Run: headless pygame with SDL's dummy video driver; simulated clock (each Clock.tick advances the game by its frame time, no real sleeping); random seed 0; keys injected as events and as key.get_pressed() state; mouse plan: one left click at the window centre at the start of phase 2, then a move to the lower-right quarter at the start of phase 3.
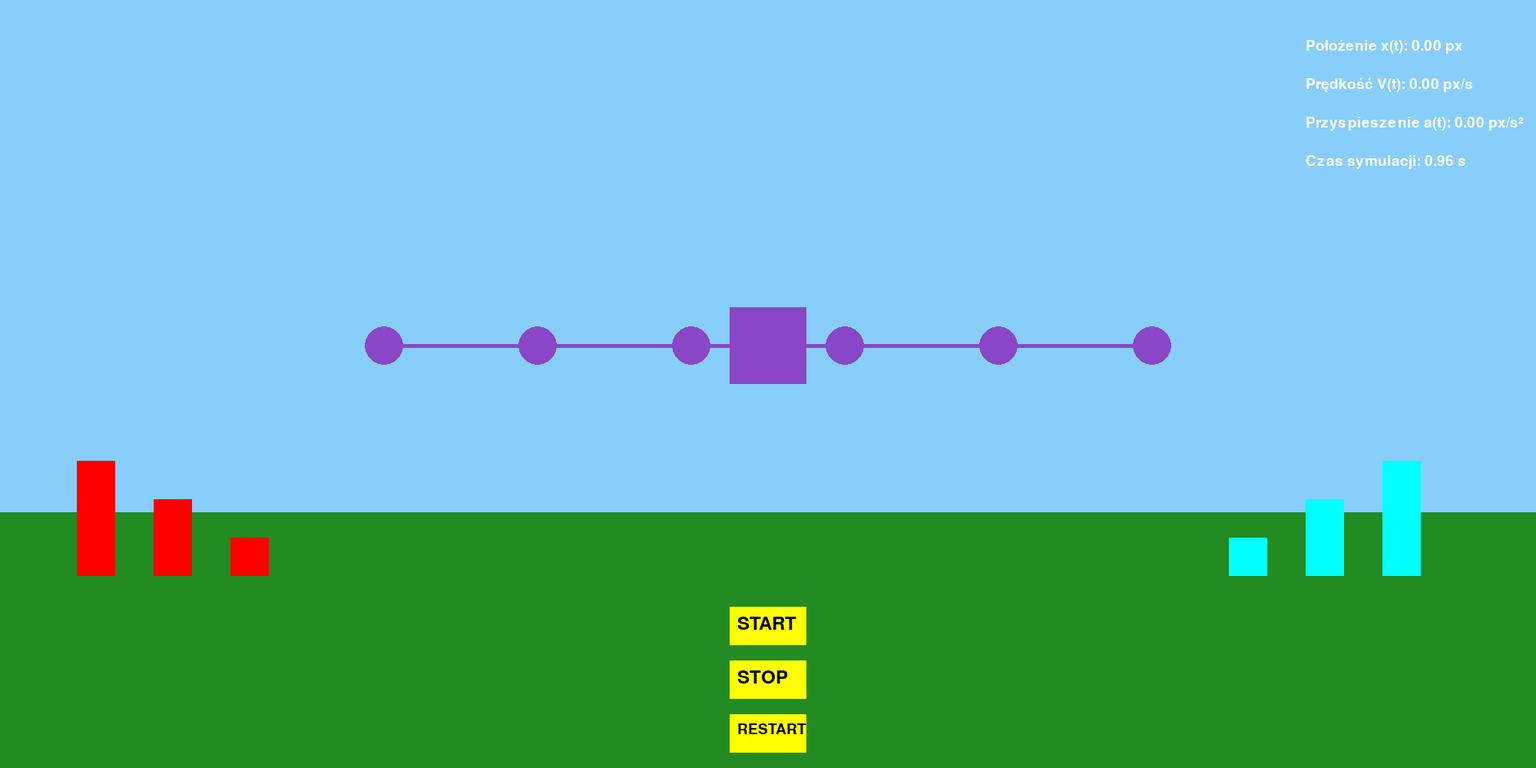
Frame 1 of 4 · flips 1–60 · no input
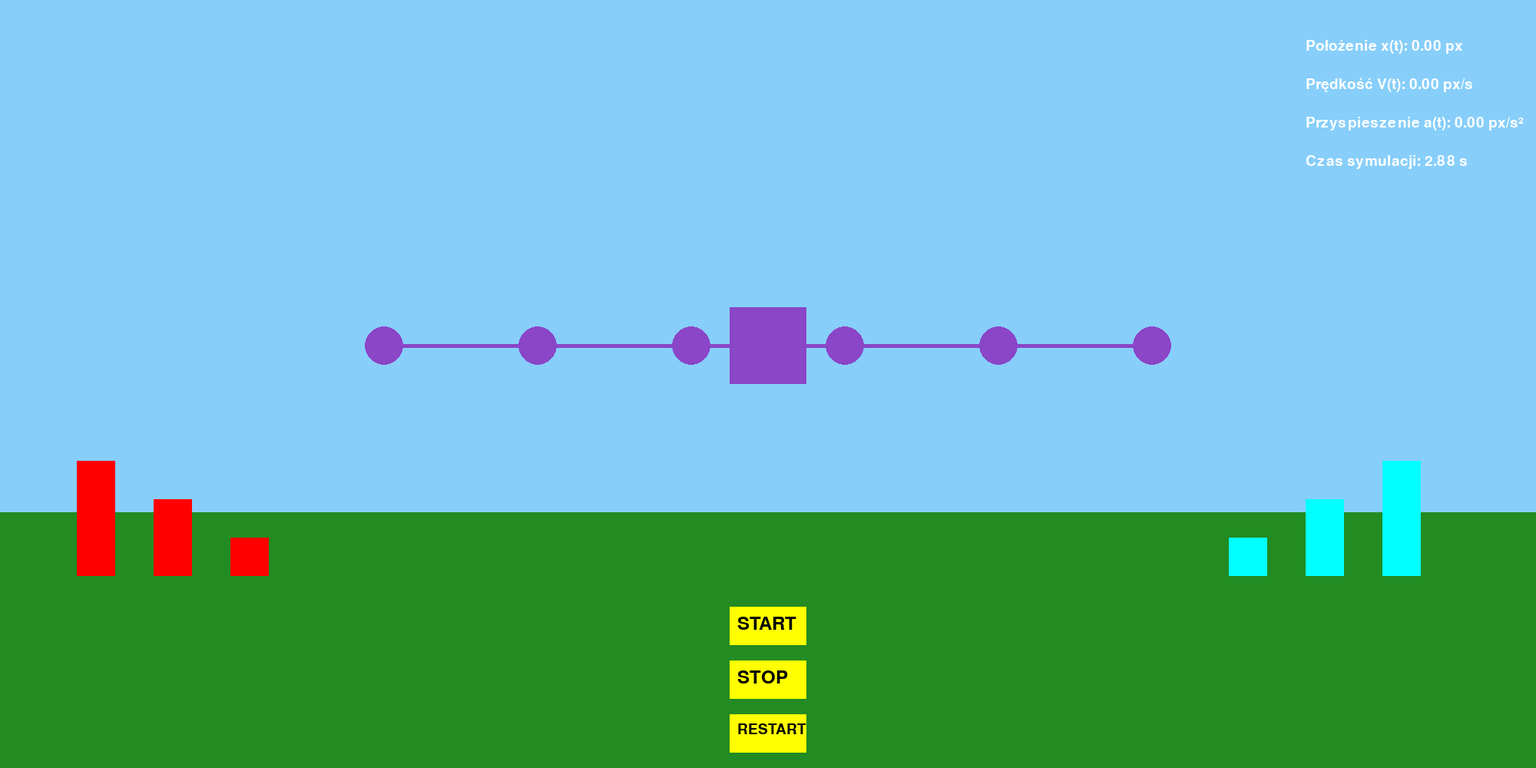
Frame 2 of 4 · flips 61–180 · clicked the window centre · tapped SPACE, RETURN · held RIGHT (→), D
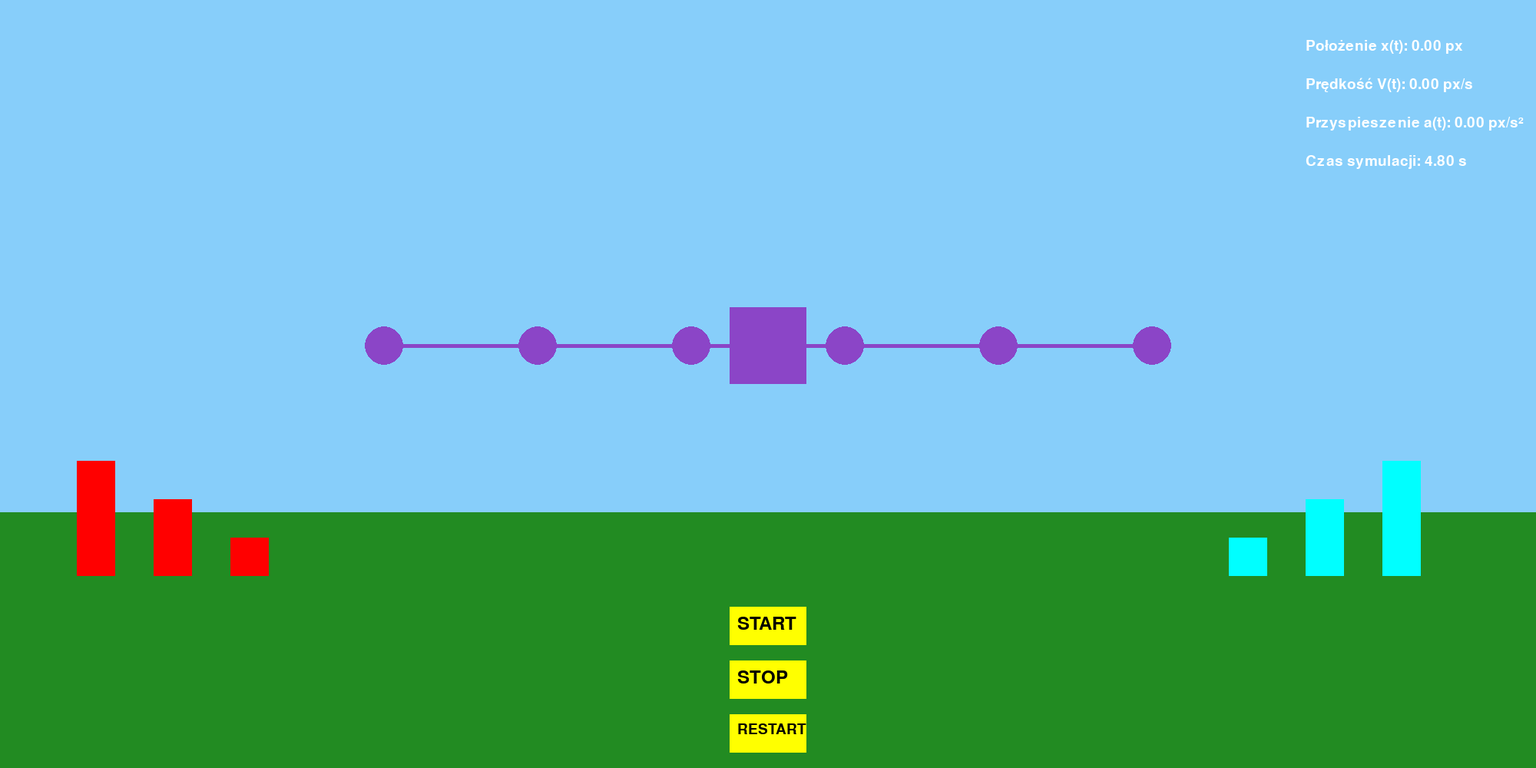
Frame 3 of 4 · flips 181–300 · moved the mouse to the lower-right quarter · held DOWN (↓), S
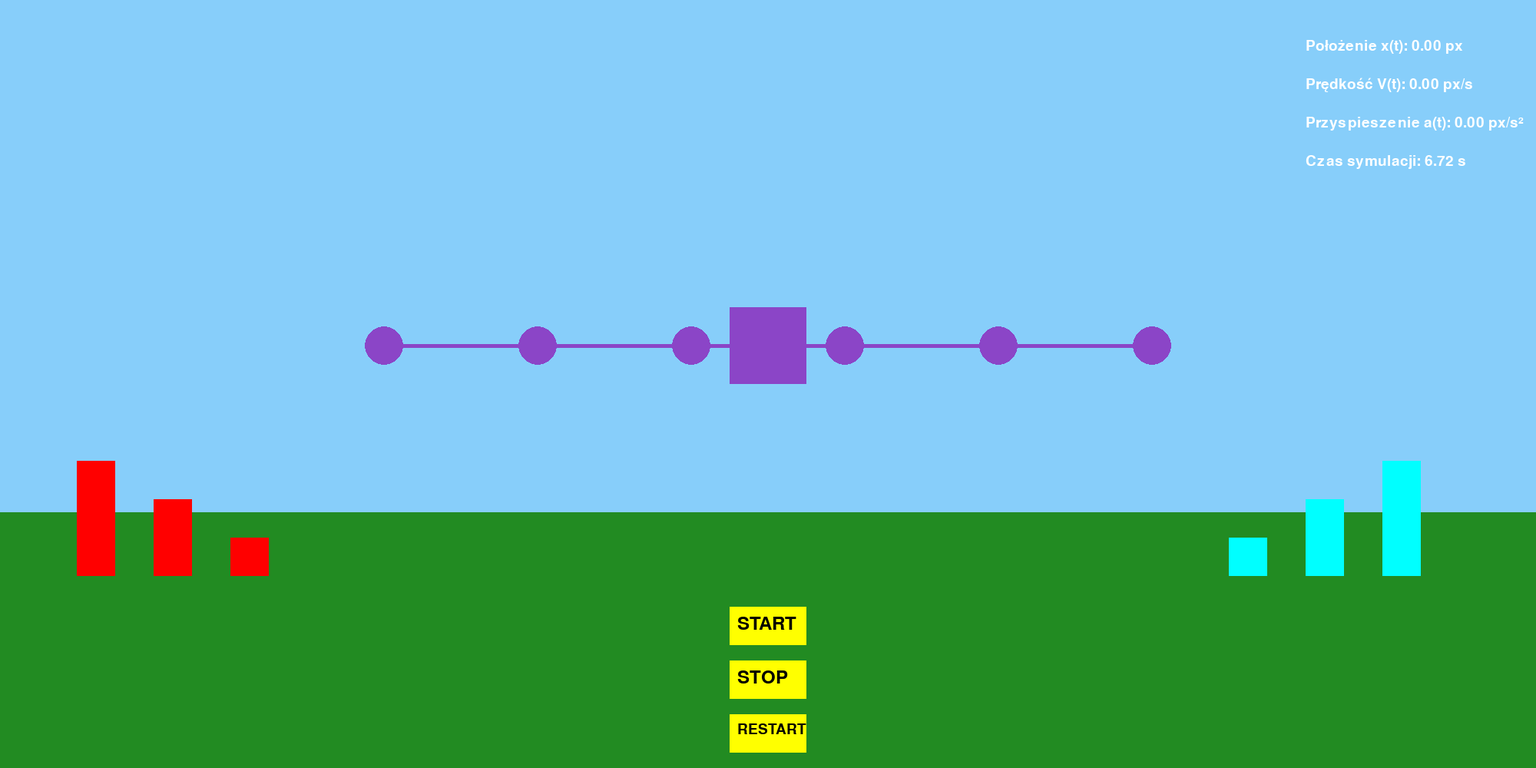
Frame 4 of 4 · flips 301–420 · held LEFT (←), A, UP (↑), W

The pygame program that drew these frames:

import pygame

pygame.init()

WIDTH, HEIGHT = 2000, 1000
screen = pygame.display.set_mode((WIDTH, HEIGHT))
pygame.display.set_caption("Przeciąganie skrzyni")

font = pygame.font.Font(None, 36)

fps = 60
timer = pygame.time.Clock()

BLUE = (135, 206, 250)
GREEN = (34, 139, 34)
PURPLE = (139, 69, 199)
RED = (255, 0, 0)
GRAY = (169, 169, 169)
CYAN = (0, 255, 255)
YELLOW = (255, 255, 0)
BLACK = (0, 0, 0)
WHITE = (255, 255, 255)

x0 = WIDTH // 2


resultat_force = 0
resultat_red_force = 0
resultat_blue_force = 0
total_mass = 0
resultat_velocity = 0
acceleration = 0

def set_resultat_force(force, color):
    global resultat_force
    global resultat_red_force
    global resultat_blue_force
    if (color == RED):
        resultat_red_force -= force
    elif (color == CYAN):
        resultat_blue_force += force
    resultat_force = resultat_blue_force + resultat_red_force

def draw_arrow(resultat_force, color):
    y_strongmen_resultat_force = 150 if (color != GREEN) else 200

    start_pos = (x0, y_strongmen_resultat_force)
    end_pos = (x0 + resultat_force, y_strongmen_resultat_force)

    if (resultat_force != 0):
        pygame.draw.line(screen, color, start_pos, end_pos, 15)

        arrow_size = 30 if resultat_force > 0 else -30
        end_pos_arrow = (end_pos[0] + 10, end_pos[1]) if resultat_force > 0 else (end_pos[0] - 10, end_pos[1])

        pygame.draw.polygon(screen, color, [
            end_pos_arrow, 
            (end_pos[0] - arrow_size, end_pos[1] - 30),
            (end_pos[0] - arrow_size, end_pos[1] + 30)
        ])


        font = pygame.font.Font(None, 36)
        text_surface = font.render(f"{resultat_force}N", True, BLACK)
        text_rect = text_surface.get_rect(center=((start_pos[0] + end_pos[0]) // 2, start_pos[1] - 20))
        screen.blit(text_surface, text_rect)

class Strongman:
    def __init__(self, force, width, height, color, position, side, mass, is_in_game=False):
        self.force = force
        self.width = width
        self.height = height
        self.color = color
        self.original_pos = position
        self.rect = pygame.Rect(position[0], position[1], width, height)
        self.side = side
        self.mass = mass
        self.is_in_game = is_in_game
    
    def move(self, dx):
        if self.is_in_game:
            self.rect.x += dx
    
    def __repr__(self):
        return (f"Strongman(force={self.force}, width={self.width}, height={self.height}, "
                f"color={self.color}, position={self.original_pos}, side={self.side}, "
                f"mass={self.mass}, is_in_game={self.is_in_game})")

class Crate:
    def __init__(self, width, height, color, position, mass):
        self.width = width
        self.height = height
        self.color = color
        self.position = position
        self.rect = pygame.Rect(position[0], position[1], width, height)
        self.mass = mass

    def draw(self, screen):
        pygame.draw.rect(screen, self.color, self.rect)
    
    def move(self, dx):
        # print(f"Wartosc przed: {self.rect.x}")
        self.rect.x += dx
        # print(f"Wartosc po: {self.rect.x}")

class Rope:
    def __init__(self, color, circle_positions, rope_y, mass):
        self.color = color
        self.circle_positions = circle_positions
        self.rope_y = rope_y
        self.mass = mass

    def draw(self, screen):
        pygame.draw.line(screen, self.color, (self.circle_positions[0][0], self.rope_y), (self.circle_positions[-1][0], self.rope_y), 5)
        for circle in self.circle_positions:
            pygame.draw.circle(screen, self.color, circle, 25)

    def move(self, dx):
        for i in range(len(self.circle_positions)):
            self.circle_positions[i] = (self.circle_positions[i][0] + dx, self.circle_positions[i][1])


rope_y = HEIGHT // 2 - 50
beggining_circle_positions = [(x, rope_y) for x in range(500, 1700, 200)]

RED_STRONGMAN_START_POSITION = 100

strongmen_list = [
    Strongman(150, 50, 150, RED, (RED_STRONGMAN_START_POSITION, HEIGHT - 400), "left", 130),
    Strongman(100, 50, 100, RED, (RED_STRONGMAN_START_POSITION + 100, HEIGHT - 350), "left", 100),
    Strongman(50, 50, 50, RED, (RED_STRONGMAN_START_POSITION + 200, HEIGHT - 300), "left", 80),
    Strongman(150, 50, 150, CYAN, (WIDTH - 200, HEIGHT - 400), "right", 130),
    Strongman(100, 50, 100, CYAN, (WIDTH - 300, HEIGHT - 350), "right", 100),
    Strongman(50, 50, 50, CYAN, (WIDTH - 400, HEIGHT - 300), "right", 80),
]

strongmen_list_in_game = []

crate = Crate(100, 100, PURPLE, (WIDTH // 2 - 50, rope_y - 50), 200)
rope = Rope(PURPLE, beggining_circle_positions, rope_y, 50)

start_button = pygame.Rect(WIDTH // 2 - 50, HEIGHT - 210, 100, 50)
stop_button = pygame.Rect(WIDTH // 2 - 50, HEIGHT - 140, 100, 50)
restart_button = pygame.Rect(WIDTH // 2 - 50, HEIGHT - 70, 100, 50)

dragging = None
animation_active = False

is_strongmen_from_line = False

dt = 0.25

def draw_physics_parameters():
    simulation_time = pygame.time.get_ticks() / 1000  # Czas symulacji w sekundach

    position_text = f"Położenie x(t): {(crate.rect.x - 950):.2f} px"
    velocity_text = f"Prędkość V(t): {resultat_velocity:.2f} px/s"
    acceleration_text = f"Przyspieszenie a(t): {acceleration:.2f} px/s²"
    time_text = f"Czas symulacji: {simulation_time:.2f} s"

    screen.blit(font.render(position_text, True, WHITE), (WIDTH - 300, 50))
    screen.blit(font.render(velocity_text, True, WHITE), (WIDTH - 300, 100))
    screen.blit(font.render(acceleration_text, True, WHITE), (WIDTH - 300, 150))
    screen.blit(font.render(time_text, True, WHITE), (WIDTH - 300, 200))


def count_second_law_of_dynamics_parameters(force, color):
    global total_mass, acceleration
    strongmen_list_in_game_mass = sum(obj.mass for obj in strongmen_list_in_game)
    total_mass = strongmen_list_in_game_mass + crate.mass + rope.mass
    print(strongmen_list_in_game)
    set_resultat_force(force, color)
    print(f"resultat_force_red: {resultat_red_force}")
    print(f"resultat_force_blue: {resultat_blue_force}")
    print(f"resultat_force: {resultat_force}")

    print(f"mass of strongmens {strongmen_list_in_game_mass}")
    acceleration = resultat_force / total_mass if total_mass > 0 else 0
    print(f"acceleration {acceleration}")

def reset_simulation():
    global resultat_force, resultat_red_force, resultat_blue_force
    global total_mass, resultat_velocity, acceleration, strongmen_list_in_game, crate, rope

    resultat_force = 0
    resultat_red_force = 0
    resultat_blue_force = 0
    total_mass = 0
    resultat_velocity = 0
    acceleration = 0

    crate.rect.topleft = (WIDTH // 2 - 50, rope_y - 50)
    rope.circle_positions = [(x, rope_y) for x in range(500, 1700, 200)]

    strongmen_list_in_game.clear()

    for obj in strongmen_list:
        obj.rect.topleft = obj.original_pos

running = True
while running:
    timer.tick(fps)

    for event in pygame.event.get():
        if event.type == pygame.QUIT:
            running = False

        if event.type == pygame.MOUSEBUTTONDOWN:
            if start_button.collidepoint(event.pos):
                animation_active = True
                print(f"animation_active {animation_active}")
            elif stop_button.collidepoint(event.pos):
                animation_active = False
            elif restart_button.collidepoint(event.pos):
                animation_active = False
                reset_simulation() 
                print("Symulacja zresetowana.")
            for obj in strongmen_list:
                if obj.rect.collidepoint(event.pos):
                    dragging = Strongman(obj.force, obj.width, obj.height, obj.color, obj.original_pos, obj.side, obj.mass, True)
                    strongmen_list.append(dragging)
                    break
            for obj in strongmen_list_in_game:
                if obj.rect.collidepoint(event.pos):
                    dragging = obj
                    strongmen_list_in_game.remove(obj)
                    count_second_law_of_dynamics_parameters(-dragging.force, dragging.color)
                    break

        if event.type == pygame.MOUSEBUTTONUP:
            if dragging:
                dropped = False
                left_circles = rope.circle_positions[:len(rope.circle_positions)//2]
                right_circles = rope.circle_positions[len(rope.circle_positions)//2:]

                valid_circles = left_circles if dragging.side == "left" else right_circles
                for circle in valid_circles:
                    circle_rect = pygame.Rect(circle[0] - 25, circle[1] - 25, 50, 50)
                    if circle_rect.collidepoint(event.pos):
                        dragging.rect.center = circle
                        strongmen_list_in_game.append(dragging)
                        count_second_law_of_dynamics_parameters(dragging.force, dragging.color)        
                        dropped = True
                        break
                if not dropped:
                    strongmen_list.remove(dragging)
                    # if is_strongmen_from_line:
                dragging = None

        if event.type == pygame.MOUSEMOTION:
            if dragging:
                dragging.rect.center = event.pos

    if animation_active:
        resultat_velocity = acceleration * dt + resultat_velocity
        print(f"velocity {resultat_velocity}")
        #pochodna drogi to predkosc
        dx = int(resultat_velocity * dt)
        crate.move(dx)
        rope.move(dx)
        for obj in strongmen_list_in_game:
            obj.move(dx)

    screen.fill(BLUE)
    pygame.draw.rect(screen, GREEN, (0, HEIGHT - HEIGHT // 3, WIDTH, HEIGHT // 3))

    rope.draw(screen)
    crate.draw(screen)

    draw_arrow(resultat_red_force ,RED)
    draw_arrow(resultat_blue_force, CYAN)
    draw_arrow(resultat_force, GREEN) 

    draw_physics_parameters()

    pygame.draw.rect(screen, YELLOW, start_button)
    font = pygame.font.Font(None, 36)
    text = font.render("START", True, BLACK)
    screen.blit(text, (start_button.x + 10, start_button.y + 10))

    pygame.draw.rect(screen, YELLOW, stop_button)
    font = pygame.font.Font(None, 36)
    text = font.render("STOP", True, BLACK)
    screen.blit(text, (stop_button.x + 10, stop_button.y + 10))

    pygame.draw.rect(screen, YELLOW, restart_button)
    font = pygame.font.Font(None, 28)
    text = font.render("RESTART", True, BLACK)
    screen.blit(text, (restart_button.x + 10, restart_button.y + 10))

    for obj in strongmen_list:
        pygame.draw.rect(screen, obj.color, obj.rect)
        
    for obj in strongmen_list_in_game:
        pygame.draw.rect(screen, obj.color, obj.rect)

    pygame.display.flip()

pygame.quit()
